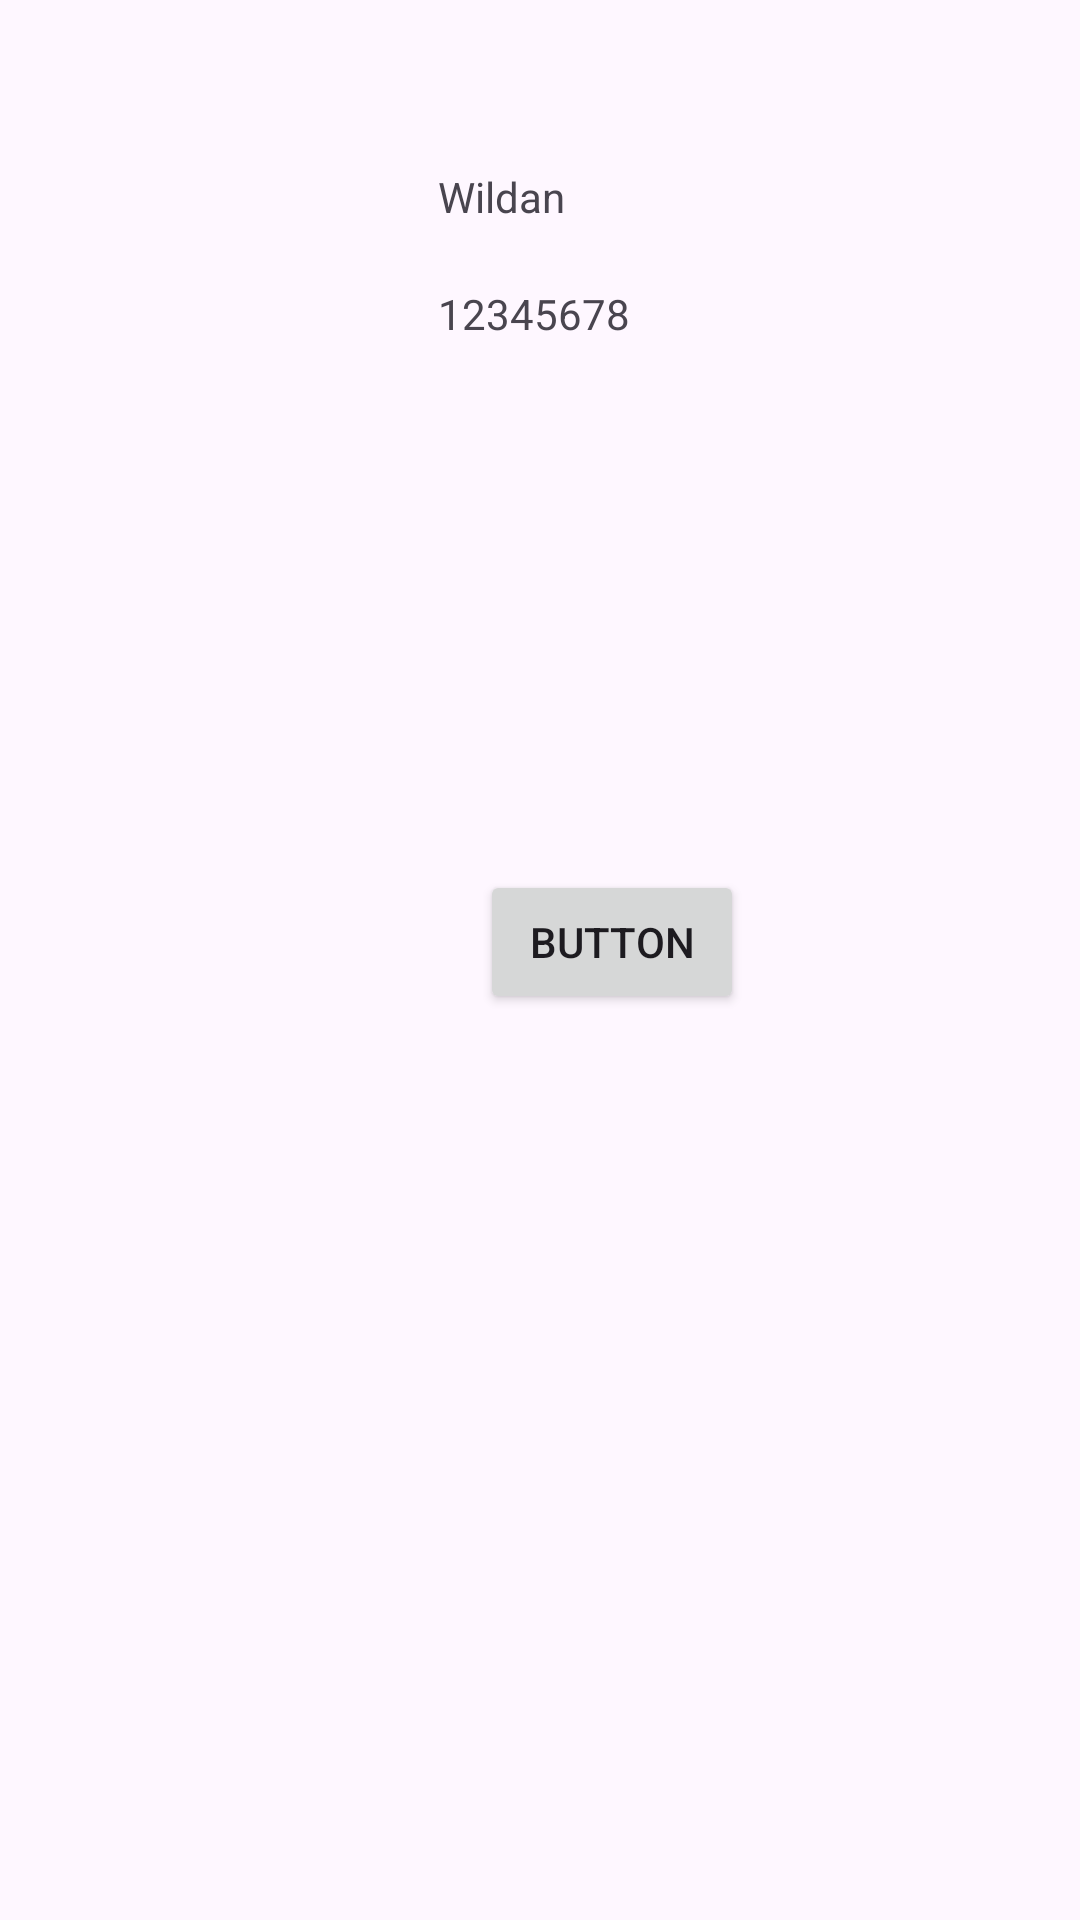

Here is an Android app screen rendered from its layout file. Give the layout XML and the strings, colors and styles it references.
<!-- AndroidManifest.xml: application theme Theme.PAM2 -->
<!-- res/layout/activity_main.xml -->
<?xml version="1.0" encoding="utf-8"?>
<androidx.constraintlayout.widget.ConstraintLayout
    xmlns:android="http://schemas.android.com/apk/res/android"
    xmlns:app="http://schemas.android.com/apk/res-auto"
    xmlns:tools="http://schemas.android.com/tools"
    android:layout_width="match_parent"
    android:layout_height="match_parent"
    tools:context=".MainActivity">

    <TextView
        android:id="@+id/textView9"
        android:layout_width="wrap_content"
        android:layout_height="wrap_content"
        android:layout_marginStart="32dp"
        android:layout_marginTop="12dp"
        android:text="@string/nama"
        app:layout_constraintStart_toEndOf="@+id/imageView5"
        app:layout_constraintTop_toTopOf="@+id/imageView5" />

    <TextView
        android:id="@+id/textView10"
        android:layout_width="wrap_content"
        android:layout_height="wrap_content"
        android:layout_marginStart="32dp"
        android:layout_marginTop="20dp"
        android:text="@string/no"
        app:layout_constraintStart_toEndOf="@+id/imageView5"
        app:layout_constraintTop_toBottomOf="@+id/textView9" />

    <ImageView
        android:id="@+id/imageView4"
        android:layout_width="wrap_content"
        android:layout_height="wrap_content"
        android:layout_marginStart="56dp"
        android:layout_marginTop="96dp"
        app:layout_constraintStart_toStartOf="parent"
        app:layout_constraintTop_toBottomOf="@+id/textView10"
        app:srcCompat="@drawable/img" />

    <Button
        android:id="@+id/button3"
        android:layout_width="wrap_content"
        android:layout_height="wrap_content"
        android:layout_marginStart="160dp"
        android:layout_marginTop="80dp"
        android:text="Button"
        app:layout_constraintStart_toStartOf="parent"
        app:layout_constraintTop_toBottomOf="@+id/imageView4" />

    <ImageView
        android:id="@+id/imageView5"
        android:layout_width="74dp"
        android:layout_height="71dp"
        android:layout_marginStart="40dp"
        android:layout_marginTop="44dp"
        app:layout_constraintStart_toStartOf="parent"
        app:layout_constraintTop_toTopOf="parent"
        app:srcCompat="@drawable/photo_2" />
</androidx.constraintlayout.widget.ConstraintLayout>
<!-- resources referenced by this layout -->
<resources>
  <string name="nama">Wildan</string>
  <string name="no">12345678</string>
  <style name="Theme.PAM2" parent="Base.Theme.PAM2" />
  <style name="Base.Theme.PAM2" parent="Theme.Material3.DayNight.NoActionBar">
          
          
      </style>
</resources>
